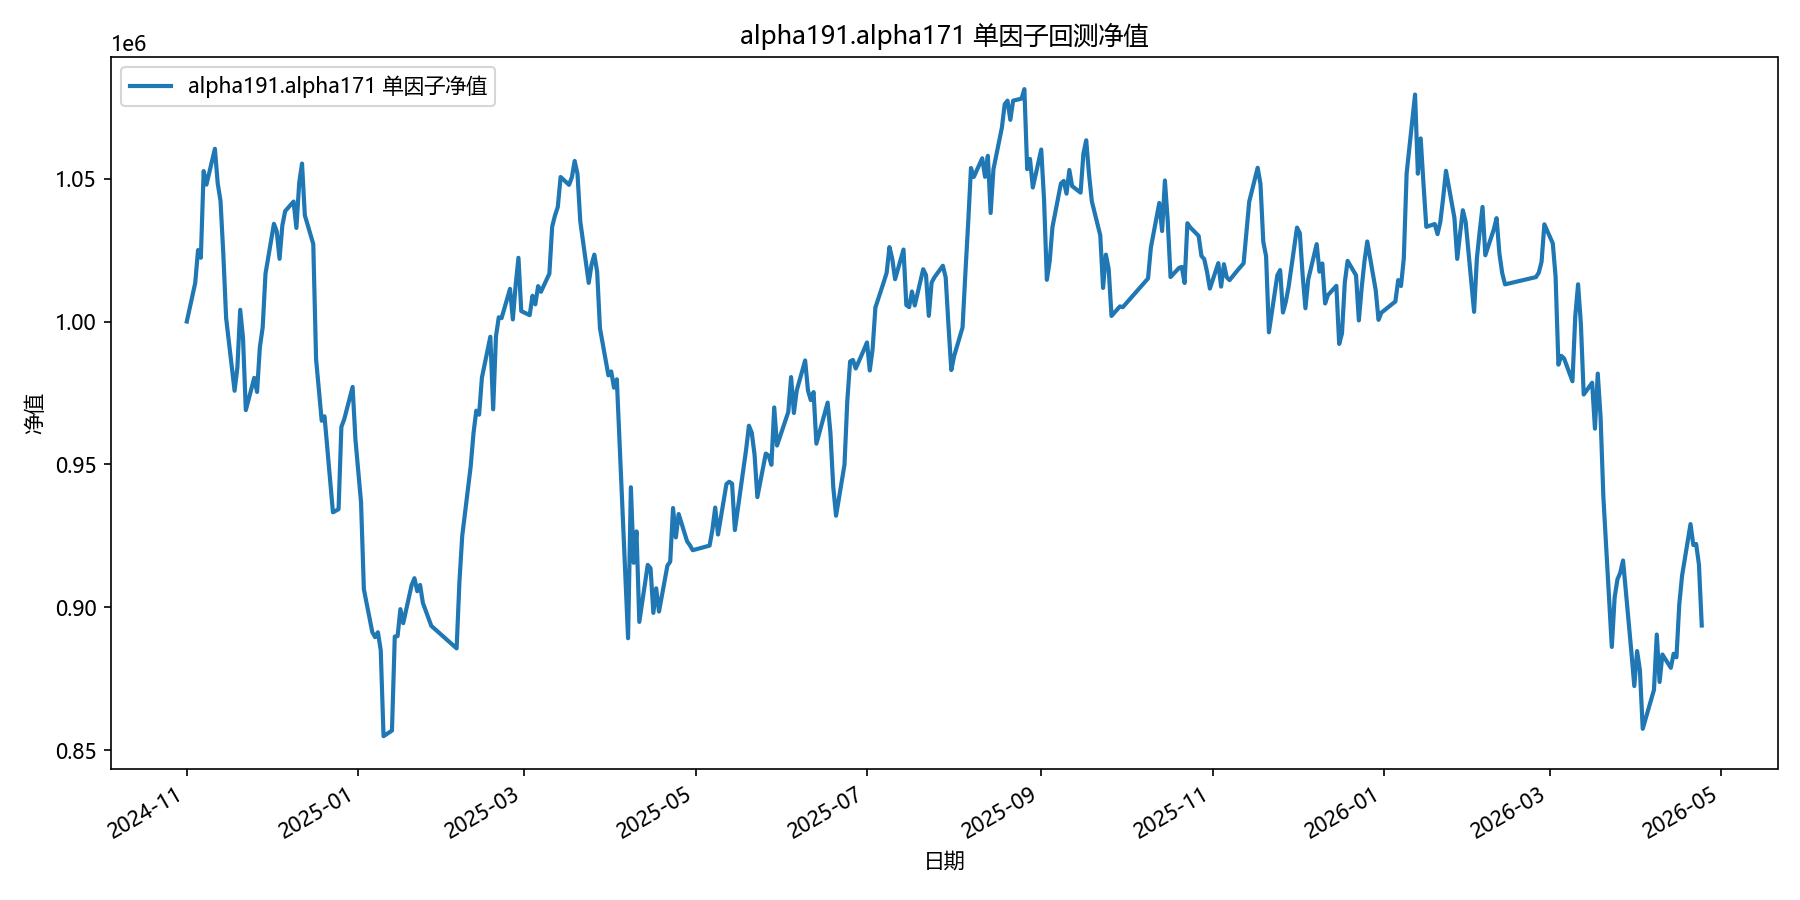

Values plotted in this chart, from the file beside it:
date, equity
2024-11-01, 1000000
2024-11-04, 1013513
2024-11-05, 1025005
2024-11-06, 1022323
2024-11-07, 1052654
2024-11-08, 1047928
2024-11-11, 1060453
2024-11-12, 1048384
2024-11-13, 1042215
2024-11-14, 1023512
2024-11-15, 1001162
2024-11-18, 975776
2024-11-19, 983940
2024-11-20, 1004106
2024-11-21, 994275
2024-11-22, 969002
2024-11-25, 980304
2024-11-26, 975363
2024-11-27, 991046
2024-11-28, 997933
2024-11-29, 1016716
2024-12-02, 1034194
2024-12-03, 1031577
2024-12-04, 1021949
2024-12-05, 1033621
2024-12-06, 1038640
2024-12-09, 1041987
2024-12-10, 1032757
2024-12-11, 1048596
2024-12-12, 1055288
2024-12-13, 1037183
2024-12-16, 1027134
2024-12-17, 986805
2024-12-18, 976060
2024-12-19, 965294
2024-12-20, 966843
2024-12-23, 933236
2024-12-24, 933771
2024-12-25, 934334
2024-12-26, 963131
2024-12-27, 965756
2024-12-30, 977106
2024-12-31, 958757
2025-01-02, 936736
2025-01-03, 906311
2025-01-06, 891320
2025-01-07, 889558
2025-01-08, 891275
2025-01-09, 885017
2025-01-10, 854896
2025-01-13, 856868
2025-01-14, 889770
2025-01-15, 889911
2025-01-16, 899351
2025-01-17, 894445
2025-01-20, 907808
2025-01-21, 910176
2025-01-22, 905618
2025-01-23, 907832
2025-01-24, 901506
... 299 more rows
